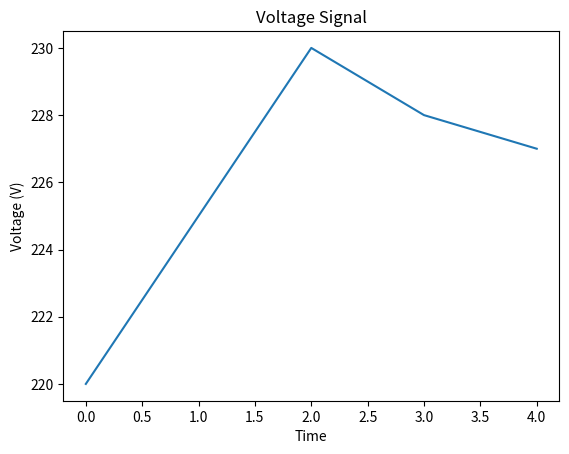

This figure's Python source:
# 中文导读开始
# 中文说明：本脚本用于演示“信号绘图”相关的电气工程计算、数据处理或 AI 辅助分析方法。
# 原始英文主题：signal plotter
# 使用建议：可先阅读函数名、输入参数和输出结果，再根据现场数据修改数值或文件路径。
# 功能保持：这里只增加中文说明，不改变原有代码逻辑、文件名或导入方式。
# 中文导读结束
# Script 6: Signal Plotter

import matplotlib.pyplot as plt

time = [0, 1, 2, 3, 4]
voltage = [220, 225, 230, 228, 227]

plt.plot(time, voltage)
plt.xlabel("Time")
plt.ylabel("Voltage (V)")
plt.title("Voltage Signal")
plt.show()
